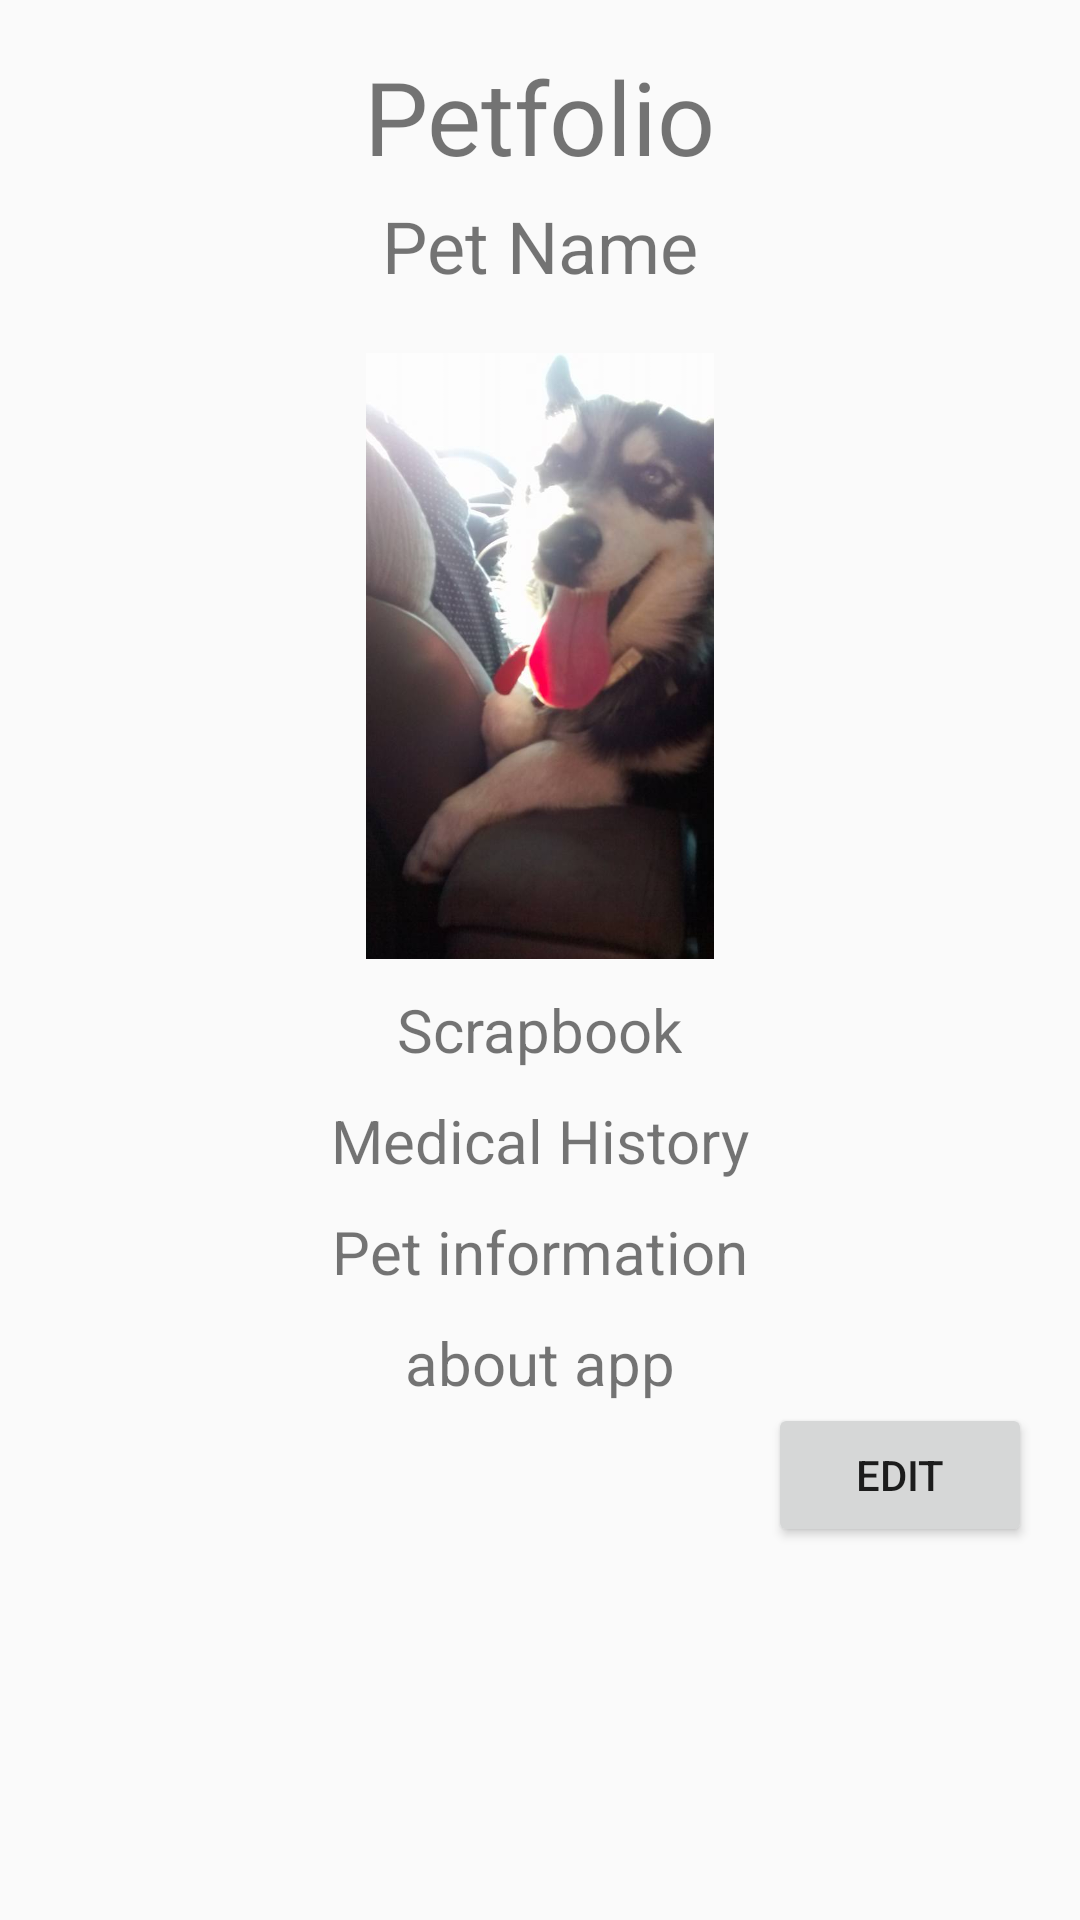

Produce the Android XML layout that renders to this screen, including the resource entries it uses.
<!-- AndroidManifest.xml: application theme AppTheme -->
<!-- res/layout/activity_main.xml -->
<?xml version="1.0" encoding="utf-8"?>
<ScrollView xmlns:android="http://schemas.android.com/apk/res/android"
    xmlns:tools="http://schemas.android.com/tools"
    android:id="@+id/activity_main"
    android:layout_width="match_parent"
    android:layout_height="match_parent"
    tools:context="com.example.kench.petfolio.MainActivity">

    <LinearLayout
        android:layout_width="match_parent"
        android:layout_height="wrap_content"
        android:orientation="vertical"
        android:paddingBottom="@dimen/activity_vertical_margin"
        android:paddingLeft="@dimen/activity_horizontal_margin"
        android:paddingRight="@dimen/activity_horizontal_margin"
        android:paddingTop="@dimen/activity_vertical_margin">


        <TextView
            android:layout_width="wrap_content"
            android:layout_height="wrap_content"
            android:layout_gravity="center"
            android:text="@string/app_name"
            android:textSize="34sp" />

        <ViewSwitcher
            android:id="@+id/my_switcher"
            android:layout_width="match_parent"
            android:layout_height="match_parent">


            <TextView
                android:id="@+id/pet_name_id"
                android:layout_width="wrap_content"
                android:layout_height="wrap_content"
                android:layout_gravity="center"
                android:text="@string/pets_name"
                android:textSize="24sp" />

            <EditText
                android:id="@+id/hidden_edit_view"
                android:layout_width="wrap_content"
                android:layout_height="wrap_content"
                android:layout_gravity="center"
                android:hint="@string/edit_name"
                android:inputType="text" />

        </ViewSwitcher>

        <FrameLayout
            android:id="@+id/pet_frame_id"
            android:layout_width="match_parent"
            android:layout_height="match_parent">

            <ImageView
                android:id="@+id/pet_image_id"
                android:layout_width="fill_parent"
                android:layout_height="207dp"
                android:layout_gravity="center"
                android:layout_marginLeft="@dimen/activity_vertical_margin"
                android:layout_marginRight="@dimen/activity_vertical_margin"
                android:layout_marginTop="10dp"
                android:contentDescription="@string/profile_image"
                android:scaleType="fitCenter"
                android:src="@drawable/adorable" />
        </FrameLayout>


        <TextView
            android:id="@+id/scrapbook_id"
            android:layout_width="wrap_content"
            android:layout_height="wrap_content"
            android:layout_gravity="center"
            android:layout_marginTop="10dp"
            android:background="?android:attr/selectableItemBackground"
            android:clickable="true"
            android:text="@string/scrap_book"
            android:textSize="20sp" />


        <TextView
            android:id="@+id/medical_history_id"
            android:layout_width="wrap_content"
            android:layout_height="wrap_content"
            android:layout_gravity="center"
            android:layout_marginTop="10dp"
            android:background="?android:attr/selectableItemBackground"
            android:clickable="true"
            android:onClick="openMedHistory"
            android:text="@string/med_history"
            android:textSize="20sp" />

        <TextView
            android:id="@+id/pet_info_id"
            android:layout_width="wrap_content"
            android:layout_height="wrap_content"
            android:layout_gravity="center"
            android:layout_marginTop="10dp"
            android:background="?android:attr/selectableItemBackground"
            android:clickable="true"
            android:onClick="openPetInfo"
            android:text="@string/pet_info"
            android:textSize="20sp" />

        <TextView
            android:id="@+id/about_app_id"
            android:layout_width="wrap_content"
            android:layout_height="wrap_content"
            android:layout_gravity="center"
            android:layout_marginTop="10dp"
            android:background="?android:attr/selectableItemBackground"
            android:clickable="true"
            android:text="@string/about_selection"
            android:textSize="20sp" />

        <Button
            android:id="@+id/edit_id"
            android:layout_width="wrap_content"
            android:layout_height="match_parent"
            android:layout_gravity="end"
            android:text="@string/edit_button" />
    </LinearLayout>
</ScrollView>
<!-- resources referenced by this layout -->
<resources>
  <dimen name="activity_horizontal_margin">16dp</dimen>
  <dimen name="activity_vertical_margin">16dp</dimen>
  <!-- drawable adorable: jpg bitmap (drawable, 29145 bytes) -->
  <string name="about_selection">about app</string>
  <string name="app_name">Petfolio</string>
  <string name="edit_button">Edit</string>
  <string name="edit_name">Edit Name</string>
  <string name="med_history">Medical History</string>
  <string name="pet_info">Pet information</string>
  <string name="pets_name">Pet Name</string>
  <string name="profile_image">Pets Photo</string>
  <string name="scrap_book">Scrapbook</string>
  <style name="AppTheme" parent="Theme.AppCompat.Light.DarkActionBar">
          
          <item name="colorPrimary">@color/colorPrimary</item>
          <item name="colorPrimaryDark">@color/colorPrimaryDark</item>
          <item name="colorAccent">@color/colorAccent</item>
      </style>
  <color name="colorPrimary">#3F51B5</color>
  <color name="colorPrimaryDark">#303F9F</color>
  <color name="colorAccent">#7e1237</color>
</resources>
